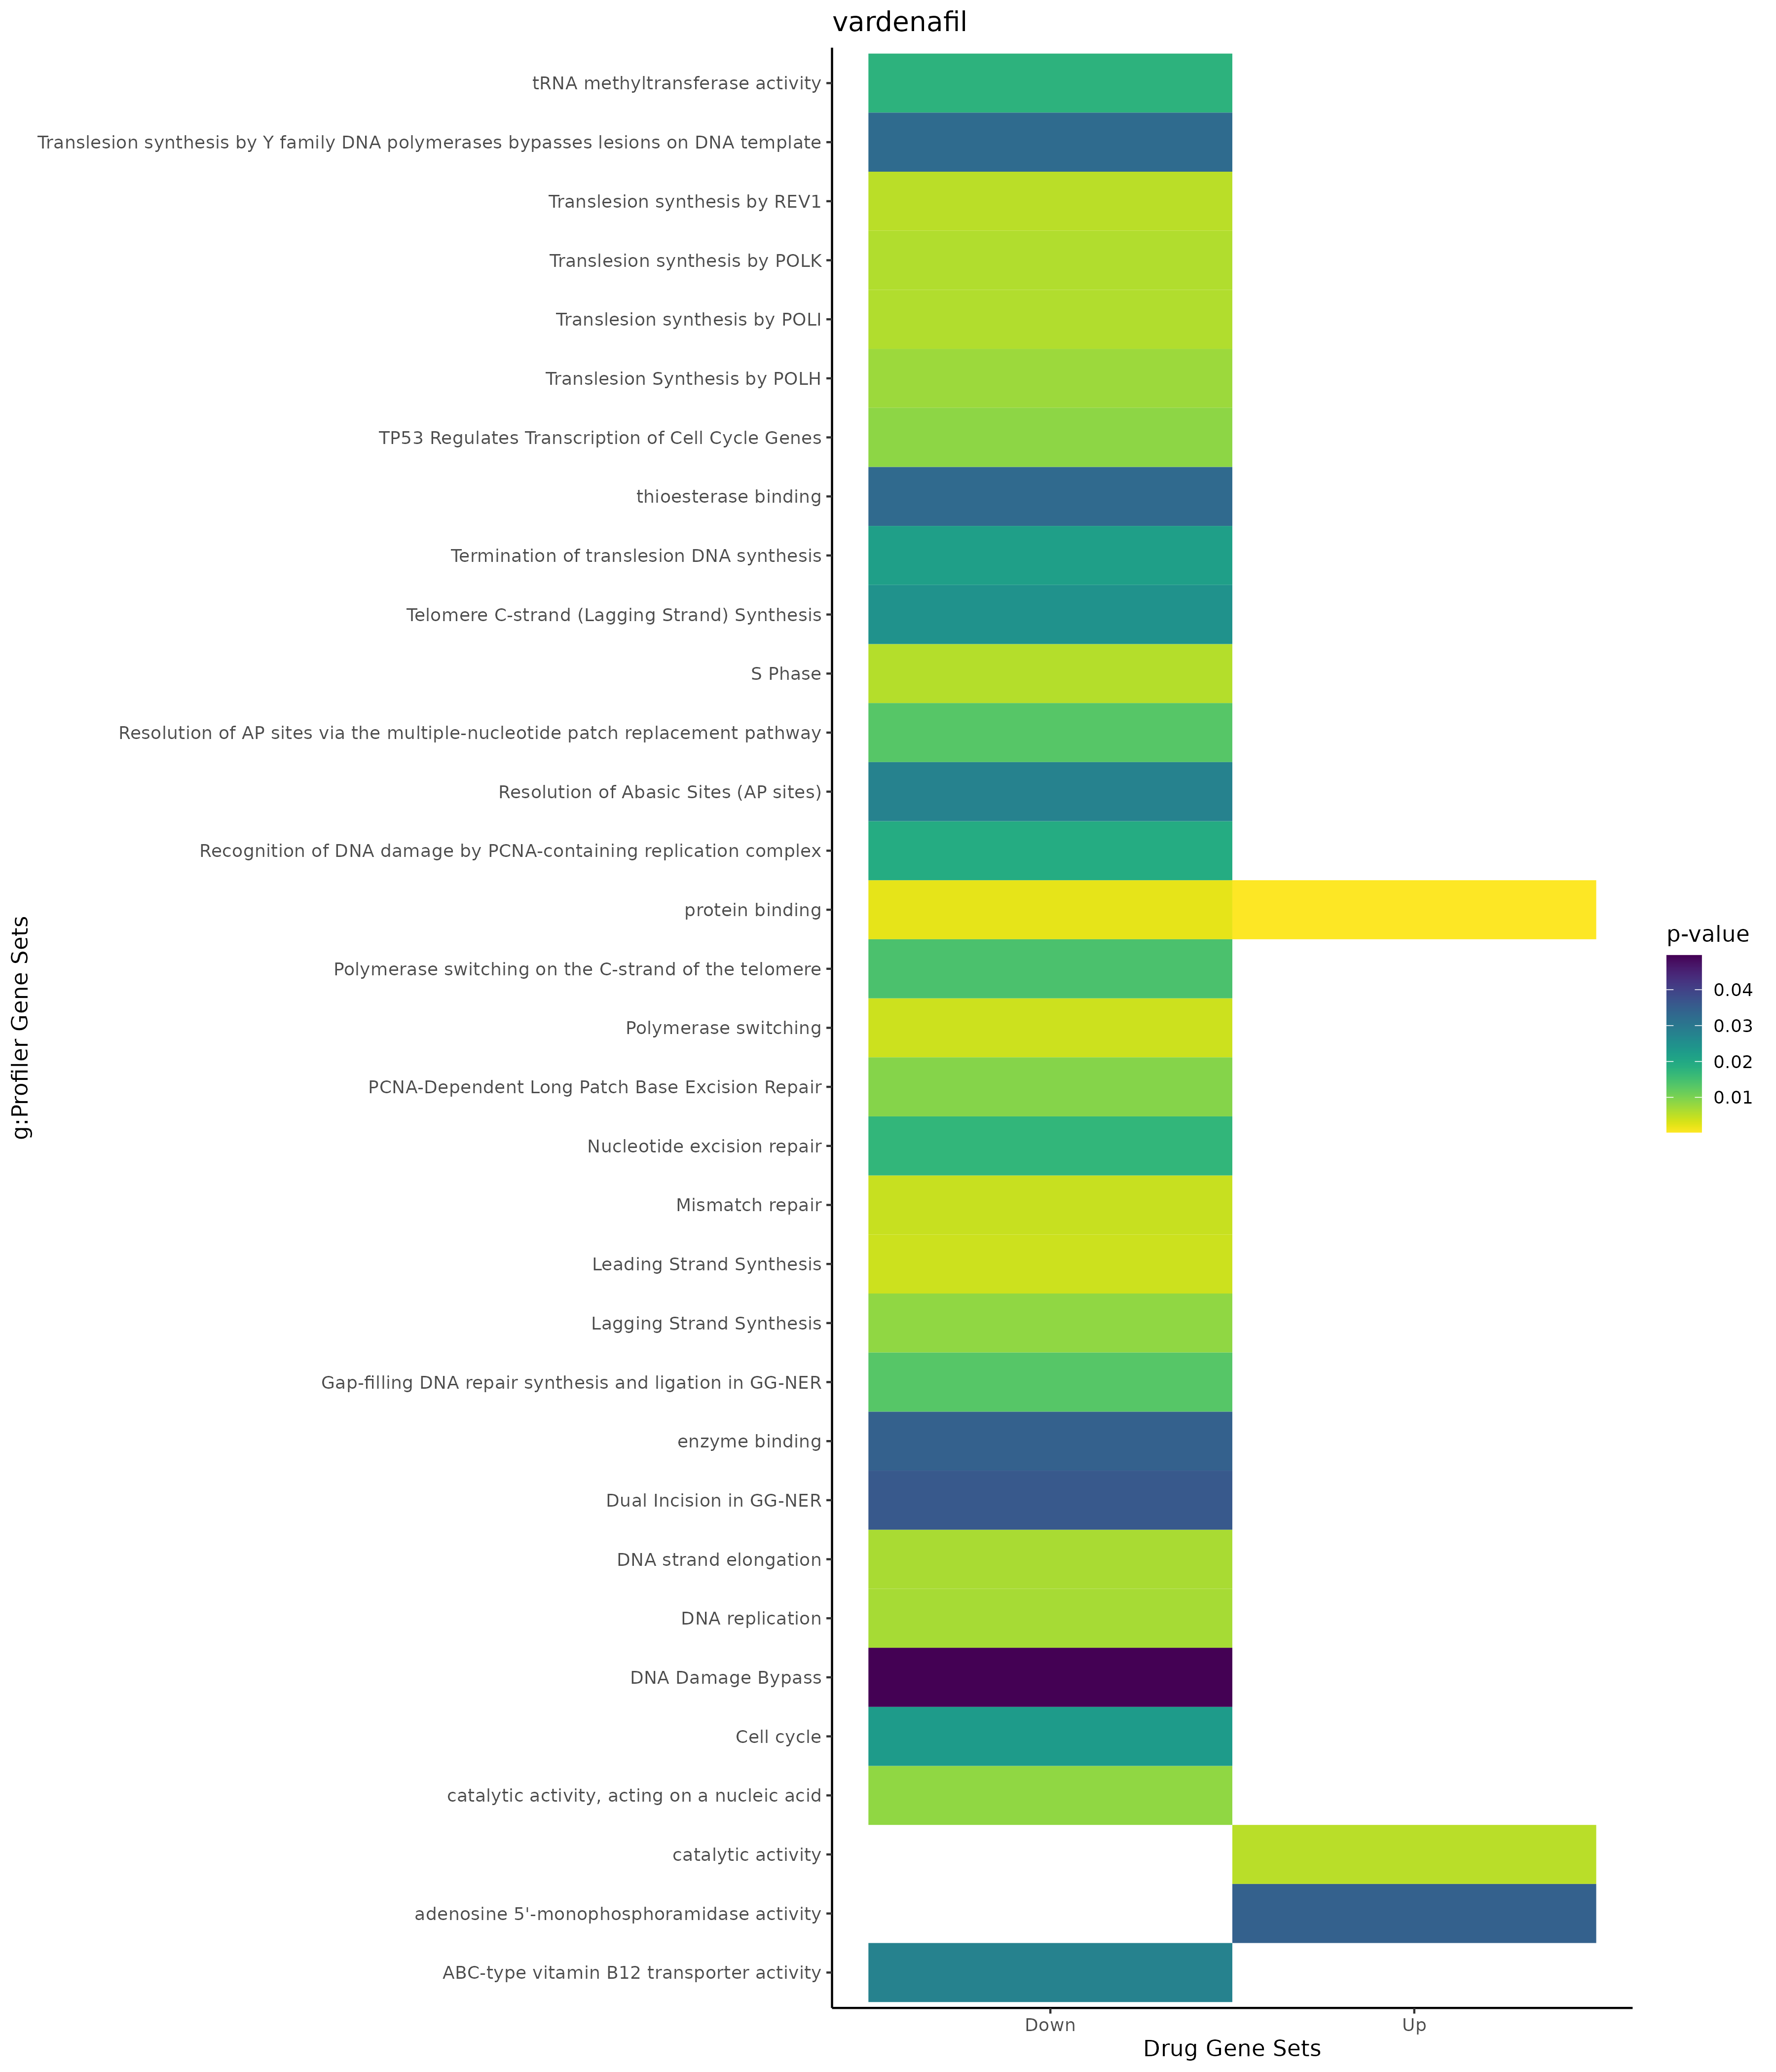

The file beside this chart, header and first rows:
; query; significant; p_value; term_size; query_size; intersection_size; precision; recall; term_id; source; term_name; effective_domain_size; source_order; set
1; query_1; TRUE; 0,000373996794148398; 2587; 115; 35; 0,304347826086957; 0,0135291843834557; GO:0009056; GO:BP; catabolic process; 21092; 3655; Up
2; query_1; TRUE; 0,00247167635086586; 1040; 118; 20; 0,169491525423729; 0,0192307692307692; GO:0019637; GO:BP; organophosphate metabolic process; 21092; 6857; Up
3; query_1; TRUE; 0,00476706411688816; 2121; 115; 29; 0,252173913043478; 0,0136727958510137; GO:0044248; GO:BP; cellular catabolic process; 21092; 12673; Up
4; query_1; TRUE; 0,011537919393405; 1409; 140; 25; 0,178571428571429; 0,0177430801987225; GO:0006629; GO:BP; lipid metabolic process; 21092; 2597; Up
5; query_1; TRUE; 0,0145815468231805; 996; 115; 18; 0,156521739130435; 0,0180722891566265; GO:0009894; GO:BP; regulation of catabolic process; 21092; 4210; Up
6; query_1; TRUE; 0,0175544895549162; 6522; 176; 82; 0,465909090909091; 0,0125728304201165; GO:1901564; GO:BP; organonitrogen compound metabolic proces…; 21092; 24840; Up
7; query_1; TRUE; 6,93748938961192e-12; 12270; 186; 154; 0,827956989247312; 0,0125509372453138; GO:0005737; GO:CC; cytoplasm; 21690; 383; Up
8; query_1; TRUE; 1,64650782833896e-11; 5419; 186; 94; 0,505376344086022; 0,0173463738697177; GO:0005829; GO:CC; cytosol; 21690; 468; Up
9; query_1; TRUE; 0,000787567530289613; 3685; 189; 58; 0,306878306878307; 0,0157394843962008; GO:0031090; GO:CC; organelle membrane; 21690; 1214; Up
10; query_1; TRUE; 0,000874152050198621; 3973; 189; 61; 0,322751322751323; 0,0153536370500881; GO:0031982; GO:CC; vesicle; 21690; 1450; Up
11; query_1; TRUE; 0,00112462146154656; 2108; 173; 37; 0,213872832369942; 0,0175521821631879; GO:0070062; GO:CC; extracellular exosome; 21690; 2736; Up
12; query_1; TRUE; 0,00146233208229382; 2132; 173; 37; 0,213872832369942; 0,0173545966228893; GO:1903561; GO:CC; extracellular vesicle; 21690; 4065; Up
13; query_1; TRUE; 0,0014782608246336; 2133; 173; 37; 0,213872832369942; 0,0173464603844351; GO:0065010; GO:CC; extracellular membrane-bounded organelle; 21690; 2712; Up
14; query_1; TRUE; 0,0014782608246336; 2133; 173; 37; 0,213872832369942; 0,0173464603844351; GO:0043230; GO:CC; extracellular organelle; 21690; 2124; Up
15; query_1; TRUE; 0,00188880859994016; 4733; 189; 68; 0,35978835978836; 0,0143672089583774; GO:0012505; GO:CC; endomembrane system; 21690; 815; Up
16; query_1; TRUE; 0,00613392004224964; 1162; 162; 23; 0,141975308641975; 0,0197934595524957; GO:0005789; GO:CC; endoplasmic reticulum membrane; 21690; 431; Up
17; query_1; TRUE; 0,00636842902370695; 1707; 56; 15; 0,267857142857143; 0,00878734622144113; GO:1902494; GO:CC; catalytic complex; 21690; 4010; Up
18; query_1; TRUE; 0,00647612238962166; 1166; 162; 23; 0,141975308641975; 0,0197255574614065; GO:0098827; GO:CC; endoplasmic reticulum subcompartment; 21690; 3631; Up
19; query_1; TRUE; 0,0074736524270217; 2031; 130; 28; 0,215384615384615; 0,0137863121614968; GO:0005783; GO:CC; endoplasmic reticulum; 21690; 425; Up
20; query_1; TRUE; 0,0081859523701814; 7; 24; 2; 0,0833333333333333; 0,285714285714286; GO:0098837; GO:CC; postsynaptic recycling endosome; 21690; 3639; Up
21; query_1; TRUE; 0,00824001301945298; 1184; 162; 23; 0,141975308641975; 0,0194256756756757; GO:0042175; GO:CC; nuclear outer membrane-endoplasmic retic…; 21690; 2015; Up
22; query_1; TRUE; 0,0129750890976202; 1480; 162; 26; 0,160493827160494; 0,0175675675675676; GO:0031984; GO:CC; organelle subcompartment; 21690; 1452; Up
23; query_1; TRUE; 0,0156495620710713; 9856; 187; 112; 0,598930481283422; 0,0113636363636364; GO:0016020; GO:CC; membrane; 21690; 848; Up
24; query_1; TRUE; 0,0227302296765402; 17820; 190; 175; 0,921052631578947; 0,00982042648709315; GO:0005622; GO:CC; intracellular anatomical structure; 21690; 282; Up
25; query_1; TRUE; 0,0353049480401575; 14; 24; 2; 0,0833333333333333; 0,142857142857143; GO:0098845; GO:CC; postsynaptic endosome; 21690; 3644; Up
26; query_1; TRUE; 0,000252335168974692; 14832; 189; 167; 0,883597883597884; 0,0112594390507012; GO:0005515; GO:MF; protein binding; 20166; 1879; Up
27; query_1; TRUE; 0,00542164782473483; 5682; 141; 64; 0,453900709219858; 0,011263639563534; GO:0003824; GO:MF; catalytic activity; 20166; 514; Up
28; query_1; TRUE; 0,0344463509784211; 4; 64; 2; 0,03125; 0,5; GO:0043530; GO:MF; adenosine 5'-monophosphoramidase activit…; 20166; 6818; Up
29; query_1; TRUE; 0,00331575578932512; 4314; 87; 39; 0,448275862068966; 0,0090403337969402; TF:M12683; TF; Factor: ZABC1; motif: NNTGNMCTTTGNNCYNNN; 19943; 9050; Up
30; query_1; TRUE; 0,018199719890726; 2146; 155; 36; 0,232258064516129; 0,0167753960857409; TF:M09868_1; TF; Factor: ATF-3; motif: GGTSACGTGAN; match…; 19943; 299; Up
31; query_1; TRUE; 0,0186990085478071; 7361; 12; 12; 1; 0,00163021328623828; TF:M08874; TF; Factor: E2F1; motif: NNNNNGCGSSAAAN; 19943; 1452; Up
32; query_1; TRUE; 0,0497339209227333; 1571; 6; 5; 0,833333333333333; 0,00318268618714195; TF:M07609; TF; Factor: Ngn-2; motif: GNNNNNCAGMTGGNNN; 19943; 5758; Up
33; query_1; TRUE; 0,0476485443369703; 1; 1; 1; 1; 1; CORUM:1656; CORUM; p27-cyclinE-CDK2 complex; 3385; 800; Down
34; query_1; TRUE; 0,000104986386975979; 3049; 156; 49; 0,314102564102564; 0,0160708428993112; GO:0070887; GO:BP; cellular response to chemical stimulus; 21092; 19091; Down
35; query_1; TRUE; 0,000138488151522647; 857; 16; 8; 0,5; 0,00933488914819136; GO:0009725; GO:BP; response to hormone; 21092; 4069; Down
36; query_1; TRUE; 0,00113615711682513; 2405; 156; 40; 0,256410256410256; 0,0166320166320166; GO:0071310; GO:BP; cellular response to organic substance; 21092; 19316; Down
37; query_1; TRUE; 0,00174829480350097; 3034; 156; 46; 0,294871794871795; 0,015161502966381; GO:0010033; GO:BP; response to organic substance; 21092; 4303; Down
38; query_1; TRUE; 0,00420522111433289; 13; 4; 2; 0,5; 0,153846153846154; GO:1900262; GO:BP; regulation of DNA-directed DNA polymeras…; 21092; 23599; Down
39; query_1; TRUE; 0,00420522111433289; 13; 4; 2; 0,5; 0,153846153846154; GO:1900264; GO:BP; positive regulation of DNA-directed DNA …; 21092; 23601; Down
40; query_1; TRUE; 0,0091803285081951; 1592; 147; 28; 0,19047619047619; 0,0175879396984925; GO:0009719; GO:BP; response to endogenous stimulus; 21092; 4063; Down
41; query_1; TRUE; 0,012586997143689; 1348; 156; 26; 0,166666666666667; 0,0192878338278932; GO:0071495; GO:BP; cellular response to endogenous stimulus; 21092; 19491; Down
42; query_1; TRUE; 0,0153849137729534; 59; 2; 2; 1; 0,0338983050847458; GO:0046686; GO:BP; response to cadmium ion; 21092; 14276; Down
43; query_1; TRUE; 0,021532215627002; 441; 144; 13; 0,0902777777777778; 0,0294784580498866; GO:0034470; GO:BP; ncRNA processing; 21092; 9927; Down
44; query_1; TRUE; 0,0332113024017573; 4823; 176; 65; 0,369318181818182; 0,0134770889487871; GO:0007275; GO:BP; multicellular organism development; 21092; 3162; Down
45; query_1; TRUE; 0,0350730291897536; 226; 105; 8; 0,0761904761904762; 0,0353982300884956; GO:0071902; GO:BP; positive regulation of protein serine/th…; 21092; 19775; Down
46; query_1; TRUE; 0,0467815698979361; 3234; 118; 36; 0,305084745762712; 0,0111317254174397; GO:0044260; GO:BP; cellular macromolecule metabolic process; 21092; 12680; Down
47; query_1; TRUE; 8,13662626986783e-05; 30; 98; 5; 0,0510204081632653; 0,166666666666667; GO:0071007; GO:CC; U2-type catalytic step 2 spliceosome; 21690; 2921; Down
48; query_1; TRUE; 0,000273115446369933; 12270; 184; 136; 0,739130434782609; 0,0110839445802771; GO:0005737; GO:CC; cytoplasm; 21690; 383; Down
49; query_1; TRUE; 0,000702120482778895; 4215; 189; 64; 0,338624338624339; 0,0151838671411625; GO:0005654; GO:CC; nucleoplasm; 21690; 310; Down
50; query_1; TRUE; 0,00139653641759952; 92; 98; 6; 0,0612244897959184; 0,0652173913043478; GO:0005684; GO:CC; U2-type spliceosomal complex; 21690; 336; Down
51; query_1; TRUE; 0,00263335198479792; 6637; 10; 10; 1; 0,00150670483652253; GO:0043233; GO:CC; organelle lumen; 21690; 2127; Down
52; query_1; TRUE; 0,00263335198479792; 6637; 10; 10; 1; 0,00150670483652253; GO:0070013; GO:CC; intracellular organelle lumen; 21690; 2713; Down
53; query_1; TRUE; 0,00263335198479792; 6637; 10; 10; 1; 0,00150670483652253; GO:0031974; GO:CC; membrane-enclosed lumen; 21690; 1443; Down
54; query_1; TRUE; 0,0114060420533537; 412; 65; 8; 0,123076923076923; 0,0194174757281553; GO:0005769; GO:CC; early endosome; 21690; 412; Down
55; query_1; TRUE; 0,0143588619077095; 5505; 189; 73; 0,386243386243386; 0,0132606721162579; GO:0031981; GO:CC; nuclear lumen; 21690; 1449; Down
56; query_1; TRUE; 0,0144246562376567; 86; 48; 4; 0,0833333333333333; 0,0465116279069767; GO:0071013; GO:CC; catalytic step 2 spliceosome; 21690; 2927; Down
57; query_1; TRUE; 0,0225534577850349; 70; 4; 2; 0,5; 0,0285714285714286; GO:0005657; GO:CC; replication fork; 21690; 313; Down
58; query_1; TRUE; 0,0259896385129485; 255; 185; 10; 0,0540540540540541; 0,0392156862745098; GO:0000228; GO:CC; nuclear chromosome; 21690; 41; Down
59; query_1; TRUE; 0,033900143736691; 1; 2; 1; 0,5; 1; GO:0044796; GO:CC; DNA polymerase processivity factor compl…; 21690; 2408; Down
60; query_1; TRUE; 0,033900143736691; 1; 2; 1; 0,5; 1; GO:0043626; GO:CC; PCNA complex; 21690; 2178; Down
... 129 more rows
